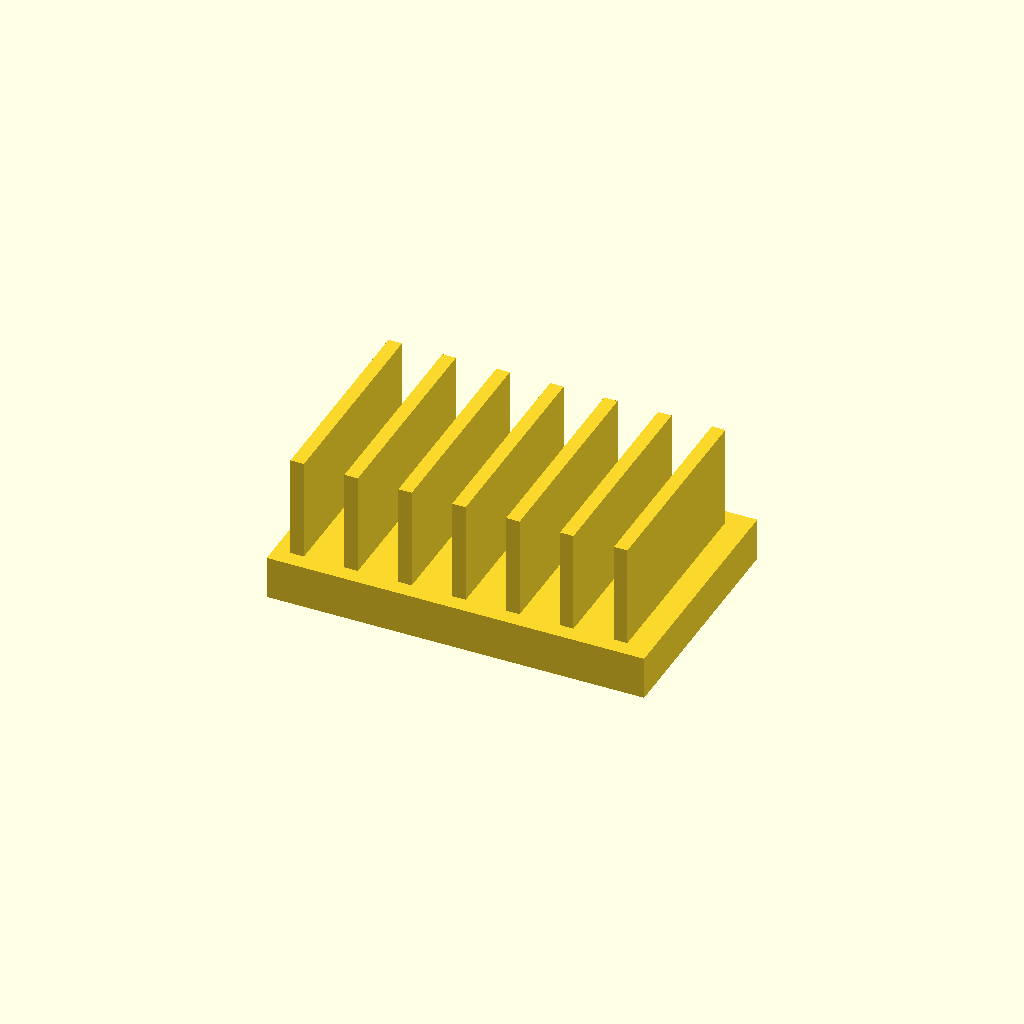
Cell 1: the model at its default parameters.
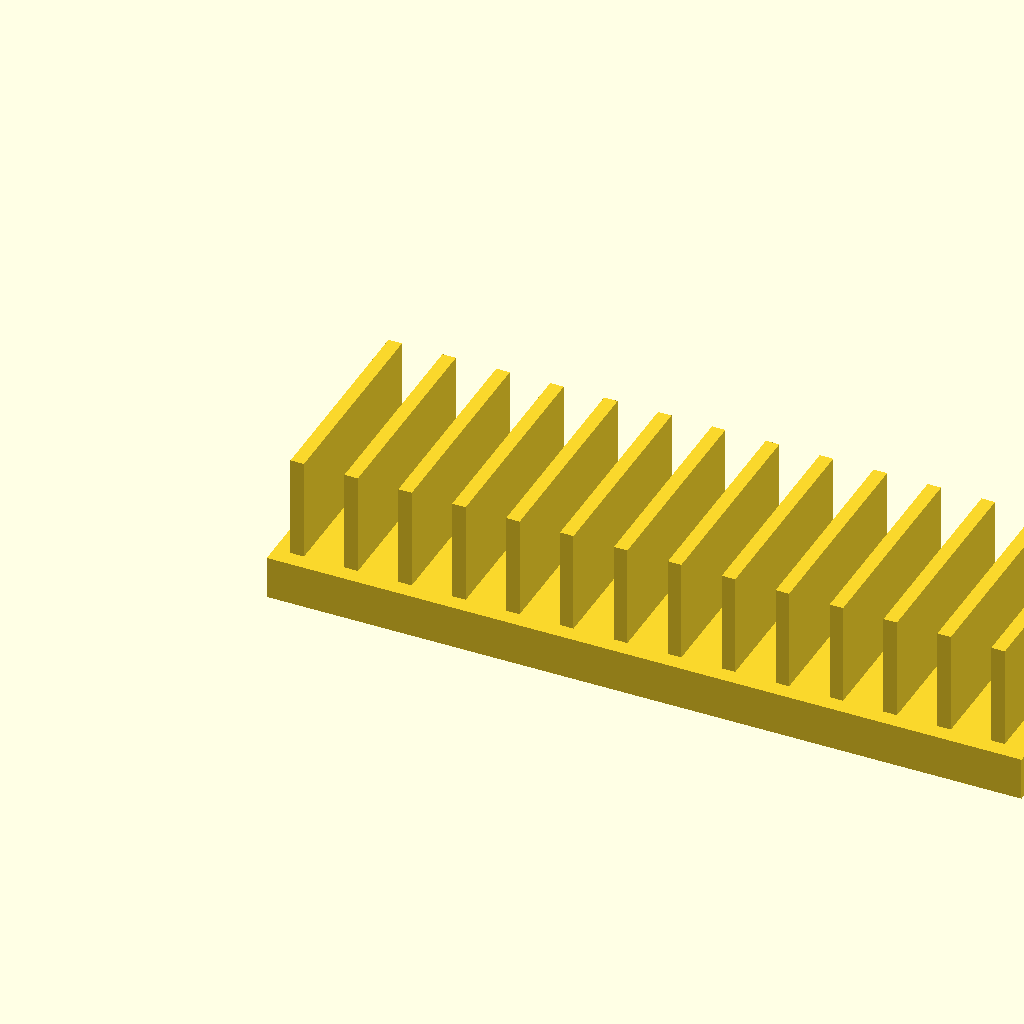
Cell 2: the same model with base_l = 140.
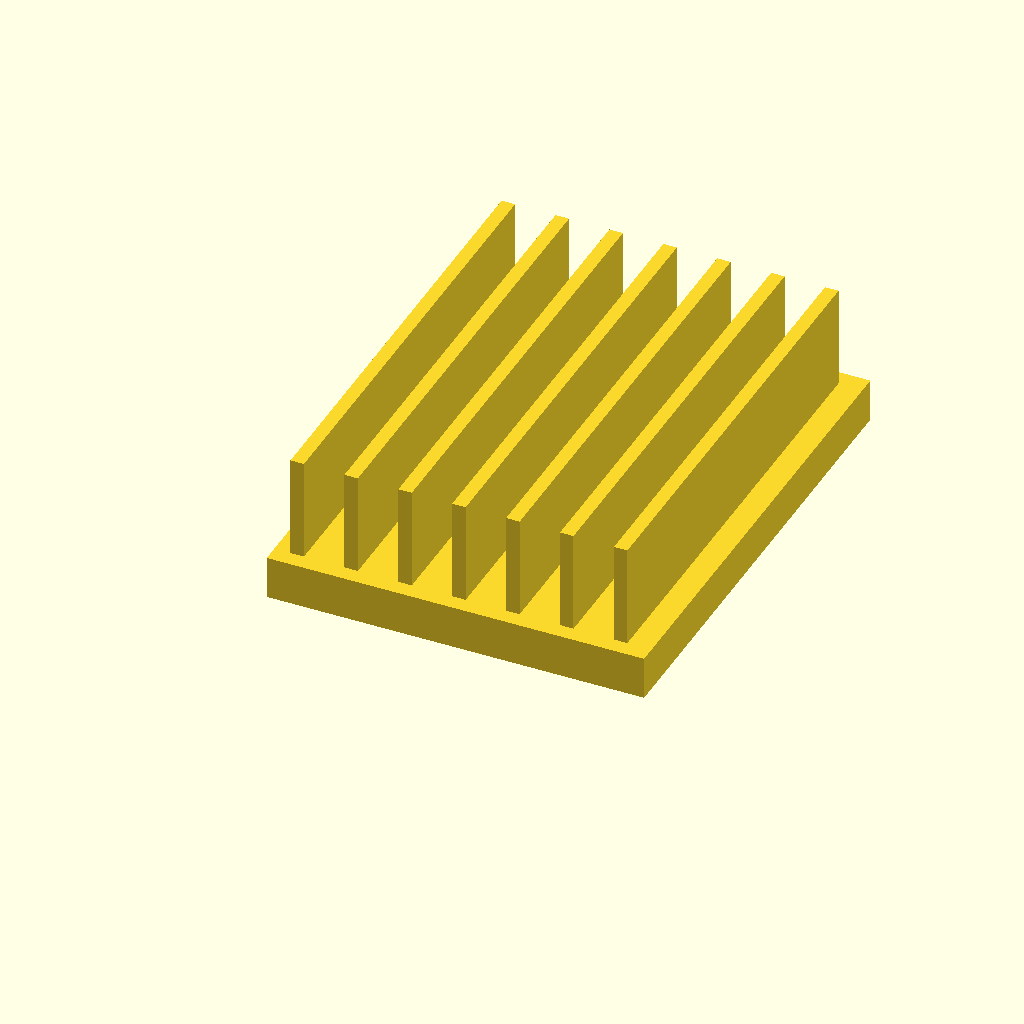
Cell 3: the same model with base_w = 90.
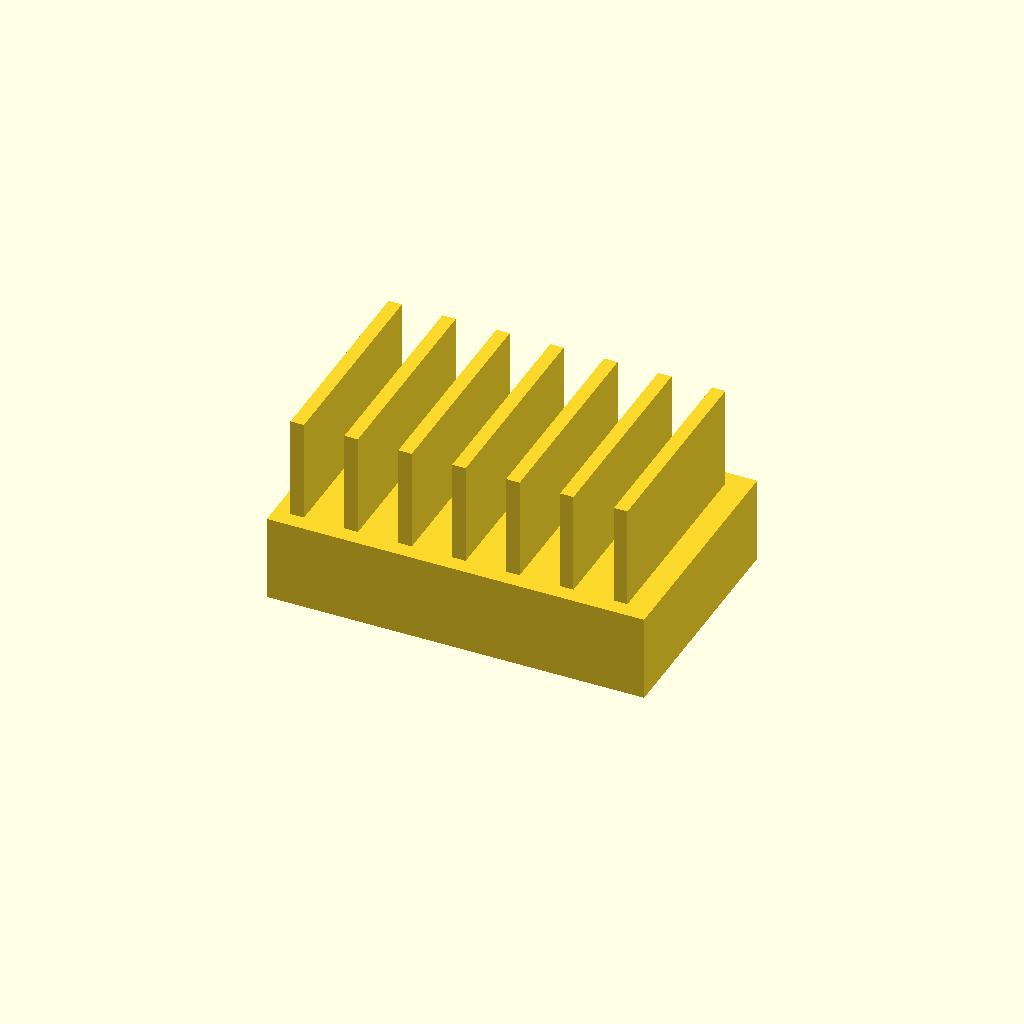
Cell 4: the same model with base_t = 16.
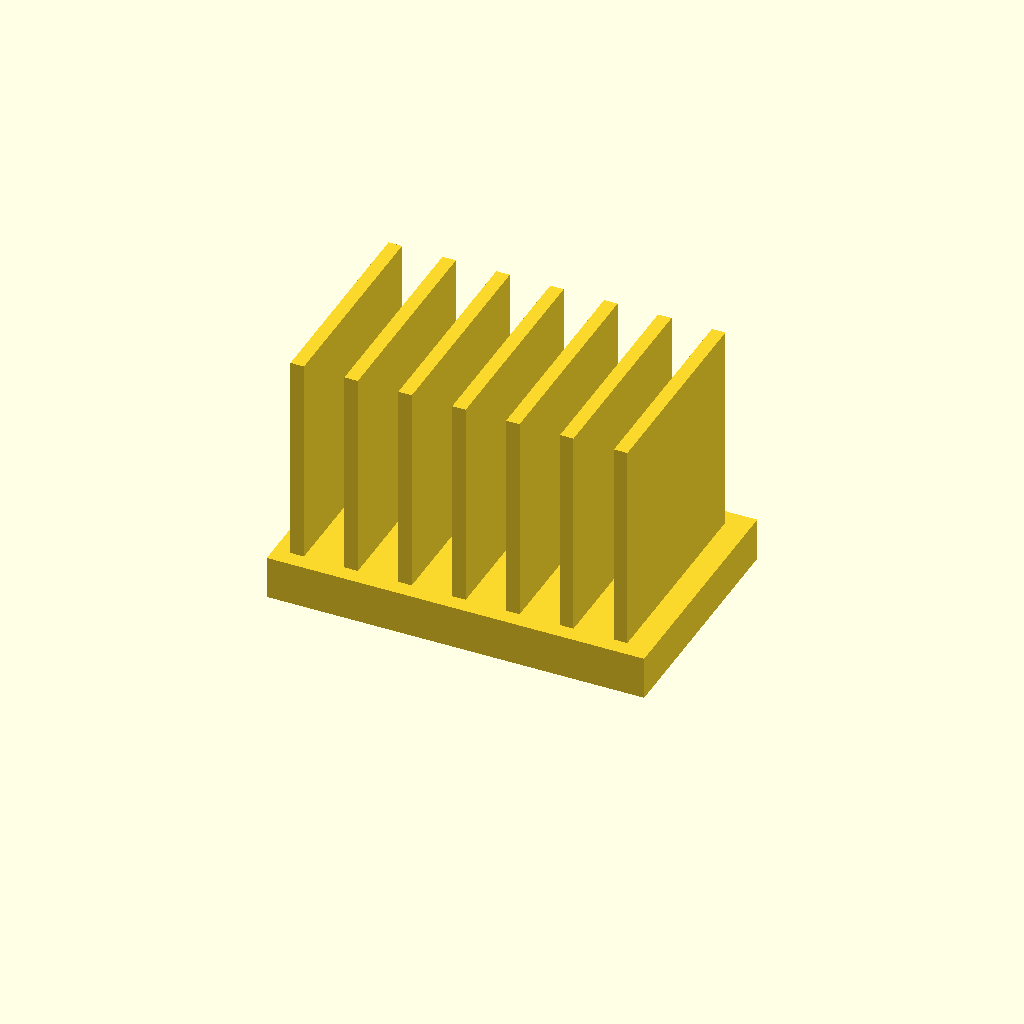
Cell 5: the same model with fin_h = 40.
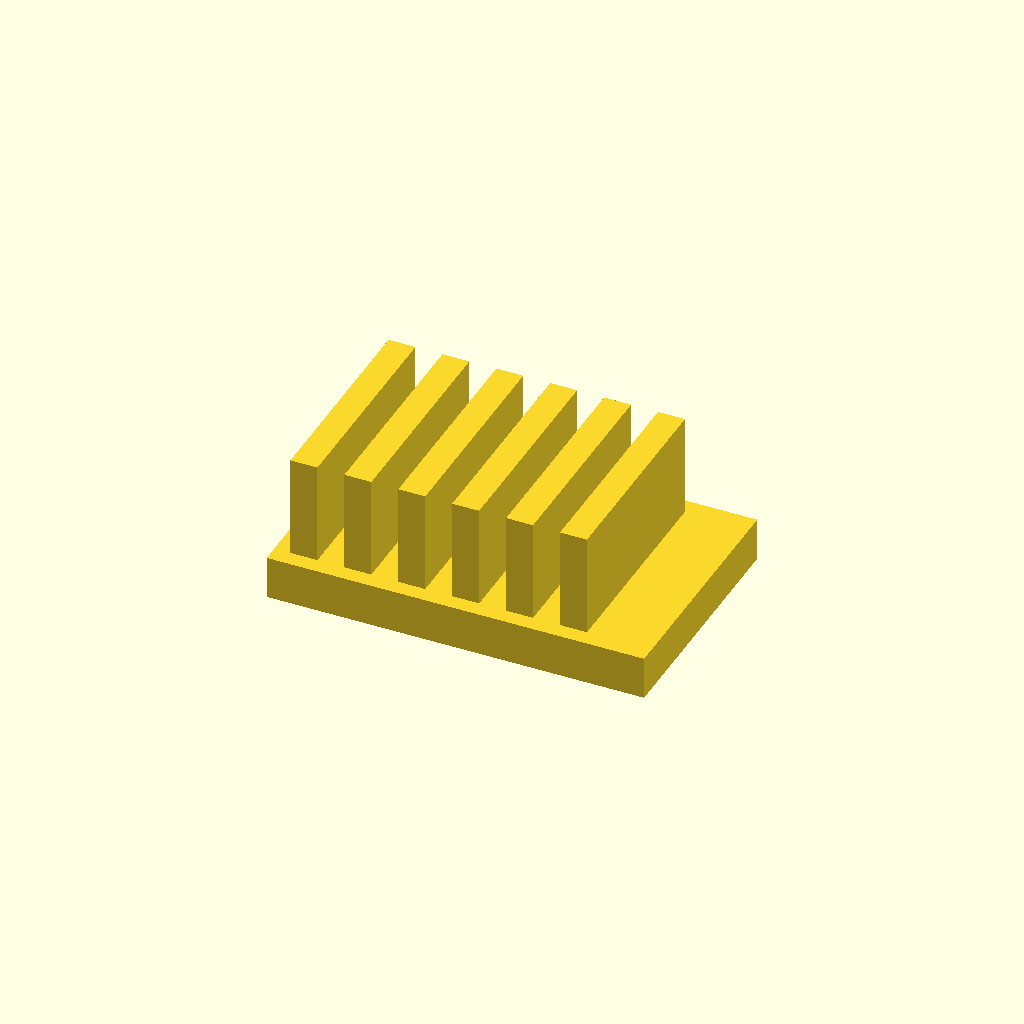
Cell 6: the same model with fin_t = 5.
All cells are drawn from one camera (rotation 55°, 0°, 25°, orthographic, colour scheme Cornfield), so only the parameter changes between them.
OpenSCAD source file optional_data/data/solid2/heatsink/part_0239.scad:
$fn = 32;

// ----------------------------------------------------------------------
// Heatsink: uniform fin block
// ----------------------------------------------------------------------

// --- parameters (mm) ---
base_l = 70;              // base length, X
base_w = 45;              // base width, Y
base_t = 8;               // base plate thickness
fin_h = 20;               // fin height above the base
fin_t = 2.5;              // fin thickness
edge = 3;                 // margin from the base ends
pitch = 10;               // fin pitch

n_fins = floor((base_l - 2 * edge - fin_t) / pitch) + 1;  // fin count
total_h = base_t + fin_h - 1;  // overall height

union() {
  cube([base_l, base_w, base_t]);
  for (i = [0 : n_fins - 1])
    translate([edge + i * pitch, edge, base_t - 1])
      cube([fin_t, base_w - 2 * edge, fin_h]);
}
Customizer parameters (derived from the source; name, type, default, range or options):
base_l: number, default 70
base_w: number, default 45
base_t: number, default 8
fin_h: number, default 20
fin_t: number, default 2.5
edge: number, default 3
pitch: number, default 10
